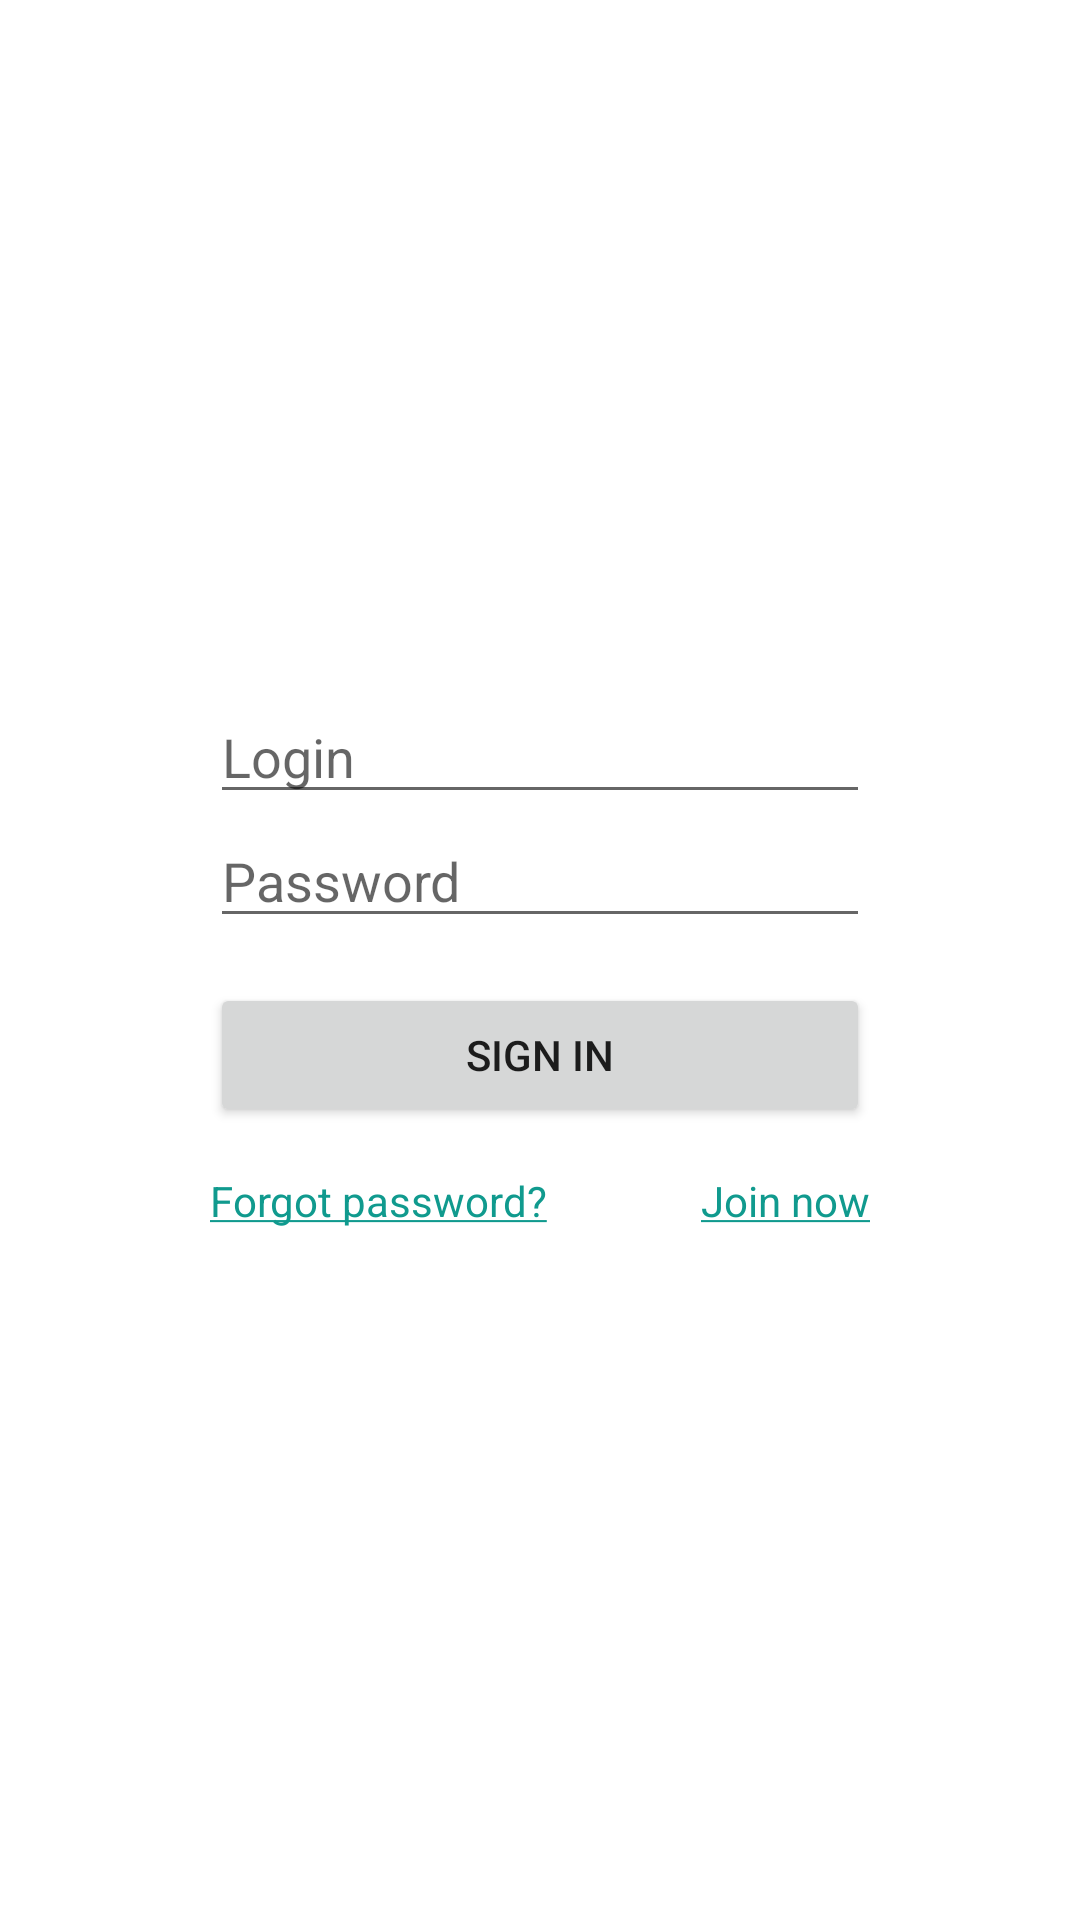

Write the Android layout XML for this screen, with the resource values it uses.
<!-- AndroidManifest.xml: application theme Theme.Quarter_3_PopularLibraries -->
<!-- res/layout/activity_login.xml -->
<?xml version="1.0" encoding="utf-8"?>
<LinearLayout
    xmlns:android="http://schemas.android.com/apk/res/android"
    xmlns:tools="http://schemas.android.com/tools"
    android:layout_width="match_parent"
    android:layout_height="match_parent"
    android:orientation="vertical"
    tools:context="LoginScreen.LoginActivity">

    <LinearLayout
        android:layout_width="match_parent"
        android:layout_height="match_parent"
        android:layout_marginLeft="70dp"
        android:layout_marginRight="70dp"
        android:gravity="center"
        android:orientation="vertical">

        <EditText
            android:id="@+id/editTextTextLogin"
            android:layout_width="match_parent"
            android:layout_height="wrap_content"
            android:ems="10"
            android:hint="@string/login"
            android:inputType="textPassword" />

        <EditText
            android:id="@+id/editTextTextPassword"
            android:layout_width="match_parent"
            android:layout_height="wrap_content"
            android:ems="10"
            android:hint="@string/password"
            android:inputType="textPassword" />

        <Space
            android:layout_width="match_parent"
            android:layout_height="15dp">
        </Space>

        <Button
            android:id="@+id/button_signIn"
            android:layout_width="match_parent"
            android:layout_height="wrap_content"
            android:text="@string/sign_in" />

        <Space
            android:layout_width="match_parent"
            android:layout_height="15dp">
        </Space>

        <FrameLayout
            android:layout_width="match_parent"
            android:layout_height="wrap_content">

            <TextView
                android:id="@+id/textView_forgotPassword"
                android:layout_width="wrap_content"
                android:layout_height="wrap_content"
                android:layout_gravity="left"
                android:clickable="true"
                android:text="@string/forgot_password"
                android:textColor="@color/text_click" />

            <TextView
                android:id="@+id/textView_joinNow"
                android:layout_width="wrap_content"
                android:layout_height="wrap_content"
                android:layout_gravity="right"
                android:clickable="true"
                android:text="@string/join_now"
                android:textColor="@color/text_click" />

        </FrameLayout>

    </LinearLayout>

</LinearLayout>
<!-- resources referenced by this layout -->
<resources>
  <color name="text_click">#109A8E</color>
  <string name="forgot_password"><u>Forgot password?</u></string>
  <string name="join_now"><u>Join now</u></string>
  <string name="login">Login</string>
  <string name="password">Password</string>
  <string name="sign_in">Sign in</string>
  <style name="Theme.Quarter_3_PopularLibraries" parent="Theme.MaterialComponents.DayNight.DarkActionBar">
          
          <item name="colorPrimary">@color/purple_500</item>
          <item name="colorPrimaryVariant">@color/purple_700</item>
          <item name="colorOnPrimary">@color/white</item>
          
          <item name="colorSecondary">@color/teal_200</item>
          <item name="colorSecondaryVariant">@color/teal_700</item>
          <item name="colorOnSecondary">@color/black</item>
          
          <item name="android:statusBarColor" tools:targetApi="l">?attr/colorPrimaryVariant</item>
          
      </style>
  <color name="purple_500">#FF6200EE</color>
  <color name="purple_700">#FF3700B3</color>
  <color name="white">#FFFFFFFF</color>
  <color name="teal_200">#FF03DAC5</color>
  <color name="teal_700">#FF018786</color>
  <color name="black">#FF000000</color>
</resources>
